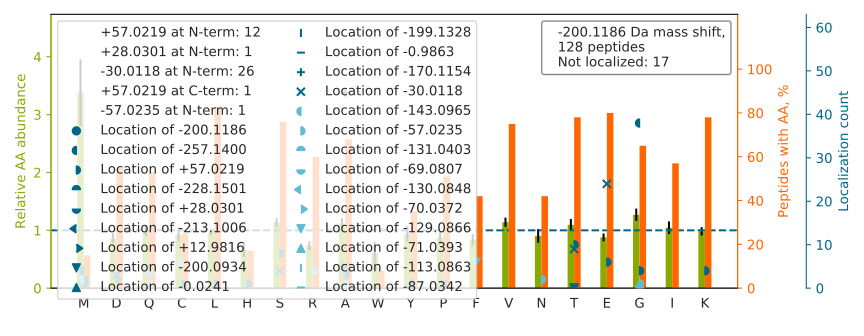

The file beside this chart, header and first rows:
top isoform	localization score	spectrum
S[+57]LAG[-257]SSGPGASSGTSGDHGELVVR	0.8229	34CPTAC_COprospective_W_VU_20150824_11CO…
KEGTGSTATSSSSTAGAAGK		14CPTAC_COprospective_W_VU_20151030_06CO…
VTA[-170]SDPLD[-30]TLGSEGALSPGGVASLLR	0.9912	28CPTAC_COprospective_W_VU_20150810_05CO…
E[-30]KLTA[-170]ASVGVQGSGWGWLGFNK	0.0119	67CPTAC_COprospective_W_VU_20160324_16CO…
EKVETE[+57]LQG[-257]VCDTVLGLLDSHLIK	0.8007	52CPTAC_COprospective_W_VU_20160223_11CO…
EKD[+57]ILVLPLDLTDTG[-257]SHEAATK	0.8382	52CPTAC_COprospective_W_VU_20160223_11CO…
E[-30]KLCYVA[-170]LDFEQEMATAASSSSLEK	0.7834	33CPTAC_COprospective_W_VU_20150818_11CO…
KM[+57]AASG[-257]AEPQVLVQYLVLR	0.5034	71CPTAC_COprospective_W_VU_20160414_14CO…
T[-30]RLINQVLELQHTLEDLSA[-170]R	0.2354	84CPTAC_COprospective_W_VU_20160916_05CO…
EKFG[-257]A[+57]VFLWDSGSSVGEITGHNK	0.9741	59CPTAC_COprospective_W_VU_20160308_13CO…
TRE[-30]A[-170]QQALGSAAADATEAK	0.8022	35CPTAC_COprospective_W_VU_20150901_16CO…
SLVTISVDTSKNQ[-71]F[-129]SLK	1.0	31CPTAC_COprospective_W_VU_20150810_11CO…
LSSVTA[-170]A[-30]DTAVYYCAR	0.6045	88CPTAC_COprospective_W_VU_20160705_11CO…
E[-30]KQA[-170]QLAQTLQQQEQASQGLR	0.9825	17CPTAC_COprospective_W_VU_20150807_09CO…
TRIID[-30]VVYNA[-170]SNNELVR	0.8146	98CPTAC_COprospective_W_VU_20160804_11CO…
EKTHINIVVIGHVDSGK		03CPTAC_COprospective_W_VU_20150624_05CO…
EKIC[-143]DYLFN[-57]VSDSSALNLAK	1	03CPTAC_COprospective_W_VU_20150624_05CO…
G[-57]LKM[-143]SATFIGNSTAIQELFK	0.7297	05CPTAC_COprospective_W_VU_20150915_05CO…
TRD[+57]M[-257]GGYSTTTDFIK	0.7314	13CPTAC_COprospective_W_VU_20151030_06CO…
TRTVVQPSVG[-257]A[+57]AAGPVVPPCPGR	0.7914	03CPTAC_COprospective_W_VU_20150624_05CO…
TVYF[-129]A[-71]EEVQCEGNSFHK	0.06898	42CPTAC_COprospective_W_VU_20151124_05CO…
TG[+57]RYM[-257]IGVTYGGDDIPLSPYR	0.0009068	62CPTAC_COprospective_W_VU_20160311_05CO…
EKF[-129]AGG[-71]DYTTTIEAFISASGR	0.6446	81CPTAC_COprospective_W_VU_20160915_11CO…
T[-30]RLA[-170]FLNVQAAEEALPR	1	38CPTAC_COprospective_W_VU_20150904_11CO…
T[-30]RLA[-170]LIICNEEFDSIPR	1	75CPTAC_COprospective_W_VU_20160502_11CO…
T[+57]RLIG[-257]PNCPGVINPGECK	0.9437	71CPTAC_COprospective_W_VU_20160414_14CO…
E[-30]KLLA[-170]TEQEDAAVAK	0.9115	30CPTAC_COprospective_W_VU_20150810_20CO…
TR[-57]NTM[-143]SLLAANNLLAGLR	0.8173	86CPTAC_COprospective_W_VU_20160628_11CO…
TRLQQELDDLLVDLDHQR		90CPTAC_COprospective_W_VU_20160728_11CO…
S[-30]LGSVQA[-170]PSYGARPVSSAASVYAGAGGSG…	0.8424	39CPTAC_COprospective_W_VU_20150909_09CO…
TRENPVVPIG[-257]C[+57]LATAAALTYGLYSFHR	0.8221	86CPTAC_COprospective_W_VU_20160628_11CO…
E[-30]KLIA[-170]PVAEEEATVPNNK	0.9949	63CPTAC_COprospective_W_VU_20160316_11CO…
E[-30]KSQA[-170]CGGNLGSIEELR	0.06233	68CPTAC_COprospective_W_VU_20160406_14CO…
EKILTTNTWSSELSK		06CPTAC_COprospective_W_VU_20150915_05CO…
EKYC[-143]TFN[-57]DDIQGTAAVALAGLLAAQK	0.9723	73CPTAC_COprospective_W_VU_20160422_11CO…
EKLCYVGYNIEQEQK		68CPTAC_COprospective_W_VU_20160406_14CO…
E[-30]KLCYVA[-170]LDFEQEMAMAASSSSLEK	0.9997	54CPTAC_COprospective_W_VU_20160226_01CO…
EKA[-170]A[-30]NSLEAFIFETQDK	0.86	99CPTAC_COprospective_W_VU_20160801_11CO…
TRST[-30]VA[-170]ESVSQQILR	0.983	40CPTAC_COprospective_W_VU_20150909_05CO…
TVPFCSTFAAFFTR		25CPTAC_COprospective_W_VU_20160726_05CO…
T[+28]RFGM[-228]HFCGGTLISPEWVLTAAHCLEK	0.9548	28CPTAC_COprospective_W_VU_20150810_05CO…
E[-30]KVA[-170]QLEAQCQEPCK	0.9999	13CPTAC_COprospective_W_VU_20151030_06CO…
TG[+57]RVG[-257]NLGLATSFFNER	0.0137	66CPTAC_COprospective_W_VU_20160323_11CO…
TR[-57]C[-143]TSCGVVAENYK	0.9998	56CPTAC_COprospective_W_VU_20160303_01CO…
T[+57]RQG[-257]VEDAFYTLVR	0.9094	05CPTAC_COprospective_W_VU_20150915_05CO…
EK[+57]G[-257]DWSQFTLWQQGR	0.03753	93CPTAC_COprospective_W_VU_20160729_11CO…
E[-30]KIQQDA[-170]DSVITVGR	0.1857	83CPTAC_COprospective_W_VU_20160524_05CO…
SARGPAIGIDLGTTYSCVGVFQHGK		70CPTAC_COprospective_W_VU_20160421_11CO…
A[-30]RVA[-170]NPSGNLTETYVQDR	0.1544	41CPTAC_COprospective_W_VU_20151124_21CO…
EKA[-170]P[-30]SIIFIDELDAIGTK	0.01785	51CPTAC_COprospective_W_VU_20160215_16CO…
EKQPVTG[-257]T[+57]EGAFYR	0.16	73CPTAC_COprospective_W_VU_20160422_11CO…
RTVAAPSVFIFPPSDEQLK		49CPTAC_COprospective_W_VU_20151222_11CO…
T[-30]GRVM[-170]LGETNPADSKPGTIR	0.6288	03CPTAC_COprospective_W_VU_20150624_05CO…
EKY[+57]G[-257]IVDYMIEQSGPPSK	0.8023	45CPTAC_COprospective_W_VU_20151202_05CO…
E[-30]KVVPLA[-170]DIITPNQFEAELLSGR	0.8516	37CPTAC_COprospective_W_VU_20150904_16CO…
E[-30]KIVA[-170]PISDSPKPPPQR	0.0207	102CPTAC_COprospective_W_VU_20160806_09C…
RTFGGAPGFPLGSPLSSPVFPR		58CPTAC_COprospective_W_VU_20160318_11CO…
EKLLNIQQQLTCSLR		03CPTAC_COprospective_W_VU_20150624_05CO…
VKVGLNELYNGQILETIGGK		59CPTAC_COprospective_W_VU_20160308_13CO…
S[-30]LYA[-170]SSPGGVYATR	0.9403	88CPTAC_COprospective_W_VU_20160705_11CO…
... 68 more rows
